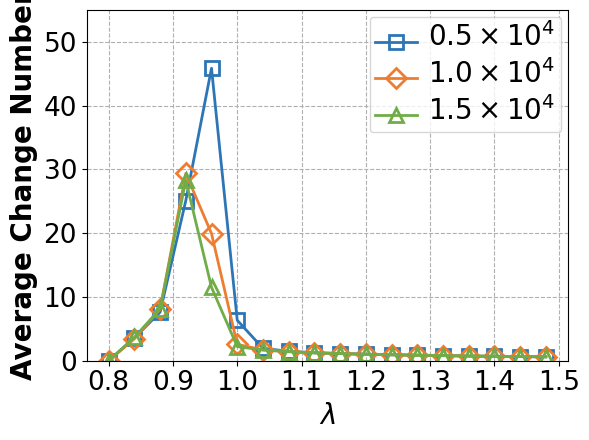

Source code (Python): (Note: this script raises an exception after producing the figure.)
import numpy as np
import matplotlib.pyplot as plt
plt.rc('font', family='Arial')
lambdas = np.arange(0.8, 1.5, 0.04)
success_rate1 = [0, 3.55775, 7.60948, 25.1023, 45.865, 6.3485, 1.94666, 1.47638, 1.2442, 1.13218, 1.02731, 0.929497, 0.882509, 0.802818, 0.730832, 0.695527, 0.648848, 0.60623]
success_rate2 = [0, 3.4361, 8.07302, 29.368, 19.9414, 2.57531, 1.7029, 1.42714, 1.24185, 1.12509, 1.0079, 0.929492, 0.858112, 0.798305, 0.740127, 0.69628, 0.64955, 0.610525]
success_rate3 = [0, 3.66778, 8.14539, 28.2969, 11.5131, 2.22216, 1.67496, 1.41633, 1.23279, 1.11542, 1.00867, 0.935105, 0.847296, 0.806528, 0.744651, 0.694523, 0.650483, 0.614523]


plt.figure(figsize=(6,4.5))
plt.yscale('linear')
plt.xticks(np.arange(0.8, 1.51, 0.1))
plt.ylim(0, 55)
plt.tick_params(labelsize = 19)
ax1 = plt.gca()
plt.tick_params(labelsize = 19)

plt.plot(lambdas, success_rate1, label=r'$0.5\times 10^4$', color='#2e75b6', linestyle='-', marker='s', markersize=10, alpha = 1, linewidth=2, markerfacecolor='none', markeredgewidth=2)
plt.plot(lambdas, success_rate2, label=r'$1.0\times 10^4$', color='#ed7d31', linestyle='-', marker='D', markersize=10, alpha = 1, linewidth=2, markerfacecolor='none', markeredgewidth=2)
plt.plot(lambdas, success_rate3, label=r'$1.5\times 10^4$', color='#70ad47', linestyle='-', marker='^', markersize=10, alpha = 1, linewidth=2, markerfacecolor='none', markeredgewidth=2)

plt.xlabel('$\\lambda$',fontweight='bold',fontsize=20)
plt.ylabel('Average Change Number',fontweight='bold',fontsize=20)

plt.legend(loc = 'upper right', ncol=1, handlelength=3)
leg = plt.gca().get_legend() #或leg=ax.get_legend()
ltext = leg.get_texts()
plt.setp(ltext,fontweight='bold',fontsize = 20)
#plt.setp(ltext,fontsize = 22)

ax1.grid(True, linestyle='--', axis='x')
ax1.grid(True, linestyle='--', axis='y')
#plt.legend(fontsize = 16)
# plt.grid(True, which = 'both', linestyle='--', axis='y')
# plt.grid(True, linestyle='--', axis='x')
plt.tight_layout()

plt.savefig('./ExpFigures/dynamic_ave_num_vs_lambda_mac.pdf')
plt.show()
